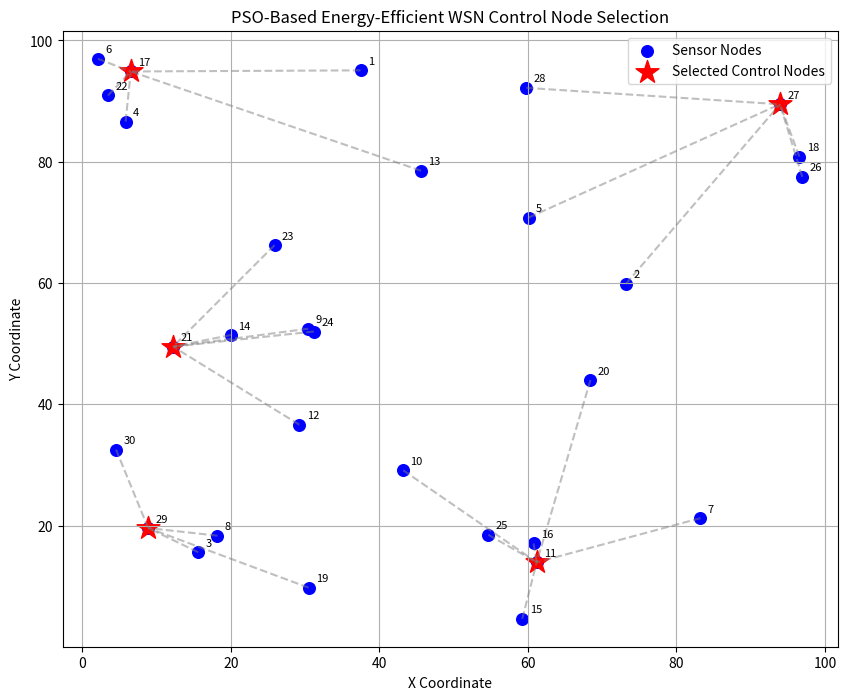
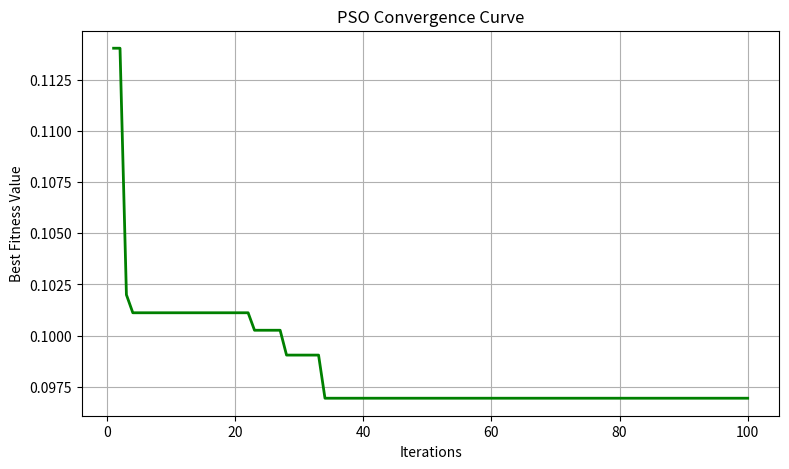
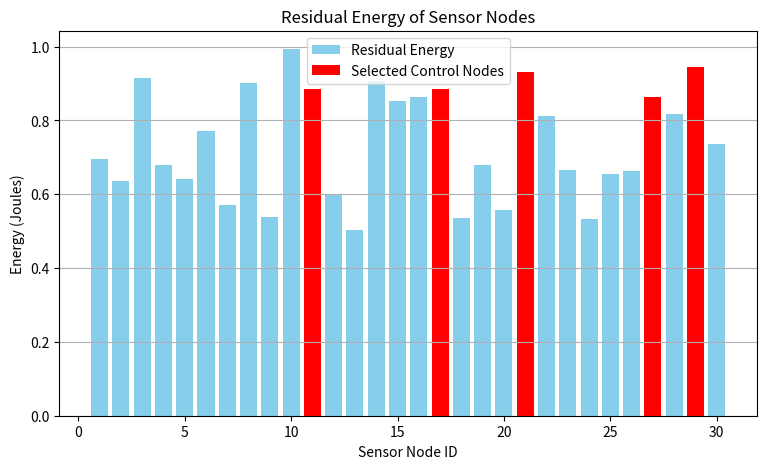

The script that saved these images, in order:
import numpy as np
import matplotlib.pyplot as plt

# -------------------- 1. NETWORK PARAMETERS --------------------

np.random.seed(42)

NUM_NODES = 30
NUM_CONTROLLERS = 5
AREA_SIZE = 100

INITIAL_ENERGY_MIN = 0.5
INITIAL_ENERGY_MAX = 1.0

# Generate random sensor node locations
nodes = np.random.uniform(0, AREA_SIZE, (NUM_NODES, 2))

# Assign residual energy to each sensor node
energy = np.random.uniform(
    INITIAL_ENERGY_MIN,
    INITIAL_ENERGY_MAX,
    NUM_NODES
)

# -------------------- 2. DISTANCE CALCULATION --------------------

def calculate_distance(nodes):
    diff = nodes[:, None, :] - nodes[None, :, :]
    return np.sqrt(np.sum(diff**2, axis=2))

distance_matrix = calculate_distance(nodes)

# Normalize distances
MAX_DISTANCE = np.sqrt(2) * AREA_SIZE

# -------------------- 3. FITNESS FUNCTION --------------------

def fitness_function(particle):

    # Select control nodes using the highest particle values
    controller_indices = np.argsort(particle)[-NUM_CONTROLLERS:]

    # Calculate distances from all nodes to selected controllers
    distances = distance_matrix[:, controller_indices]

    # Assign each sensor to its nearest controller
    nearest_controller = np.argmin(distances, axis=1)

    minimum_distances = np.min(distances, axis=1)

    # Objective 1: Minimize transmission distance
    distance_cost = np.mean(minimum_distances) / MAX_DISTANCE

    # Objective 2: Prefer controllers with higher residual energy
    controller_energy = energy[controller_indices]
    energy_cost = np.mean(
        1 - controller_energy / INITIAL_ENERGY_MAX
    )

    # Objective 3: Balance the number of nodes per controller
    loads = np.bincount(
        nearest_controller,
        minlength=NUM_CONTROLLERS
    )

    load_cost = np.std(loads) / NUM_NODES

    # Combined fitness function (lower is better)
    fitness = (
        0.60 * distance_cost +
        0.30 * energy_cost +
        0.10 * load_cost
    )

    return fitness


# -------------------- 4. PSO PARAMETERS --------------------

NUM_PARTICLES = 40
MAX_ITERATIONS = 100

W = 0.7       # Inertia weight
C1 = 1.5      # Cognitive coefficient
C2 = 1.5      # Social coefficient

# Initialize particle positions and velocities
positions = np.random.uniform(
    0, 1, (NUM_PARTICLES, NUM_NODES)
)

velocities = np.random.uniform(
    -0.1, 0.1, (NUM_PARTICLES, NUM_NODES)
)

# Personal best initialization
personal_best_positions = positions.copy()

personal_best_scores = np.array([
    fitness_function(p) for p in positions
])

# Global best initialization
best_index = np.argmin(personal_best_scores)

global_best_position = personal_best_positions[
    best_index
].copy()

global_best_score = personal_best_scores[best_index]

convergence = []

# -------------------- 5. PSO OPTIMIZATION --------------------

for iteration in range(MAX_ITERATIONS):

    for i in range(NUM_PARTICLES):

        r1 = np.random.random(NUM_NODES)
        r2 = np.random.random(NUM_NODES)

        # Update velocity
        velocities[i] = (
            W * velocities[i]
            + C1 * r1 * (
                personal_best_positions[i] - positions[i]
            )
            + C2 * r2 * (
                global_best_position - positions[i]
            )
        )

        # Update position
        positions[i] = positions[i] + velocities[i]

        # Keep positions within limits
        positions[i] = np.clip(positions[i], 0, 1)

        # Evaluate fitness
        current_score = fitness_function(positions[i])

        # Update personal best
        if current_score < personal_best_scores[i]:

            personal_best_scores[i] = current_score
            personal_best_positions[i] = positions[i].copy()

        # Update global best
        if current_score < global_best_score:

            global_best_score = current_score
            global_best_position = positions[i].copy()

    convergence.append(global_best_score)

    if (iteration + 1) % 10 == 0:
        print(
            f"Iteration {iteration + 1}: "
            f"Best Fitness = {global_best_score:.6f}"
        )

# -------------------- 6. FINAL CONTROL NODE SELECTION --------------------

best_controllers = np.argsort(
    global_best_position
)[-NUM_CONTROLLERS:]

# Assign every sensor node to its nearest controller
final_distances = distance_matrix[:, best_controllers]

assignments = np.argmin(final_distances, axis=1)

minimum_distances = np.min(final_distances, axis=1)

loads = np.bincount(
    assignments,
    minlength=NUM_CONTROLLERS
)

# -------------------- 7. RESULTS --------------------

print("\n========== PSO OPTIMIZATION RESULTS ==========")

print("Total Sensor Nodes:", NUM_NODES)
print("Selected Control Nodes:", NUM_CONTROLLERS)

print("\nSelected Control Node IDs:")

for controller in best_controllers:
    print(
        f"Node {controller + 1} | "
        f"Residual Energy: {energy[controller]:.3f} J | "
        f"Position: {nodes[controller]}"
    )

print("\nNode Assignments:")

for i, controller_position in enumerate(best_controllers):
    assigned_nodes = np.where(assignments == i)[0]

    print(
        f"Controller Node {controller_position + 1}: "
        f"{[int(x + 1) for x in assigned_nodes]}"
    )

print("\nAverage Transmission Distance:",
      round(np.mean(minimum_distances), 3))

print("Estimated Fitness Value:",
      round(global_best_score, 6))

print("Average Controller Residual Energy:",
      round(np.mean(energy[best_controllers]), 3), "J")

print("Controller Loads:", loads)

# -------------------- 8. NETWORK VISUALIZATION --------------------

plt.figure(figsize=(10, 8))

# Plot all sensor nodes
plt.scatter(
    nodes[:, 0],
    nodes[:, 1],
    c='blue',
    s=70,
    label='Sensor Nodes'
)

# Plot selected control nodes
plt.scatter(
    nodes[best_controllers, 0],
    nodes[best_controllers, 1],
    c='red',
    marker='*',
    s=300,
    label='Selected Control Nodes'
)

# Draw communication links
for i in range(NUM_NODES):

    controller = best_controllers[assignments[i]]

    if i != controller:
        plt.plot(
            [nodes[i, 0], nodes[controller, 0]],
            [nodes[i, 1], nodes[controller, 1]],
            'gray',
            linestyle='--',
            alpha=0.5
        )

# Label nodes
for i in range(NUM_NODES):
    plt.text(
        nodes[i, 0] + 1,
        nodes[i, 1] + 1,
        str(i + 1),
        fontsize=8
    )

plt.title("PSO-Based Energy-Efficient WSN Control Node Selection")
plt.xlabel("X Coordinate")
plt.ylabel("Y Coordinate")
plt.legend()
plt.grid(True)
plt.show()

# -------------------- 9. CONVERGENCE GRAPH --------------------

plt.figure(figsize=(9, 5))

plt.plot(
    range(1, MAX_ITERATIONS + 1),
    convergence,
    color='green',
    linewidth=2
)

plt.title("PSO Convergence Curve")
plt.xlabel("Iterations")
plt.ylabel("Best Fitness Value")
plt.grid(True)
plt.show()

# -------------------- 10. ENERGY COMPARISON --------------------

plt.figure(figsize=(9, 5))

plt.bar(
    range(1, NUM_NODES + 1),
    energy,
    color='skyblue',
    label='Residual Energy'
)

plt.bar(
    best_controllers + 1,
    energy[best_controllers],
    color='red',
    label='Selected Control Nodes'
)

plt.title("Residual Energy of Sensor Nodes")
plt.xlabel("Sensor Node ID")
plt.ylabel("Energy (Joules)")
plt.legend()
plt.grid(axis='y')
plt.show()

print("\nPSO Optimization Completed Successfully!")
